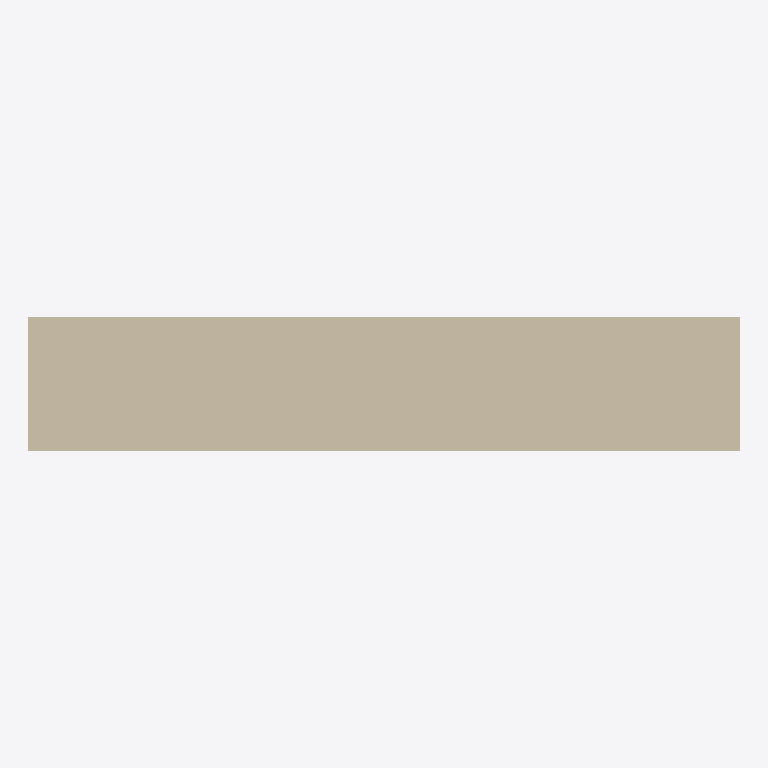
Plan cut of the same IFC building model at storey 'Level 1' (level 4.00 m, cut at 5.40 m), seen from above with north up, elements coloured by IFC class: 1 wall (beige). Cut surfaces are drawn darker.
Extent 4.0 m × 0.8 m × 8.0 m (x, y, z). Storeys (2): Level 0 at 0.00 m; Level 1 at 4.00 m. Elements (1): 1 IfcWall.

HEADER;
FILE_DESCRIPTION(('ViewDefinition[DesignTransferView]'),'2;1');
FILE_NAME('/dev/null','2026-07-20T13:29:40+02:00',(''),(''),'IfcOpenShell 0.8.4.post1','IfcOpenShell 0.8.4.post1','Nobody');
FILE_SCHEMA(('IFC4'));
ENDSEC;
DATA;
#8=IFCPROJECT('2$1LAsj$T3CPRLiPZ7TYcL',#33,'Project Number',$,$,'Project Name','Project Status',(#38),#37);
#9=IFCSITE('3Uowq3eITvMCMKM8eXfmUe',#33,'Default',$,$,#59,$,$,.ELEMENT.,(51,30,23,112487),(0,-7,-37,-956022),0.0,$,$);
#10=IFCBUILDING('1$w90WMP0ZFduN3yipr6RC',#33,'Default Building',$,$,#62,$,$,.ELEMENT.,$,$,#2);
#11=IFCBUILDINGSTOREY('3Zu5Bv0LOHrPC1002nFYUj',#33,'Level 0',$,'Level:Circle Head - Project Datum',#65,$,'Level 0',.ELEMENT.,0.0);
#12=IFCBUILDINGSTOREY('15Z0v90RiHrPC2000mFIUj',#33,'Level 1',$,'Level:Circle Head - Project Datum',#75,$,'Level 1',.ELEMENT.,4000.0);
#77=IFCWALL('2kCJKIGWPDEvQR1xKLhpFL',#33,'Basic Wall:Wall-Fnd_750Con_Footing:314531',$,'Basic Wall:Wall-Fnd_750Con_Footing',#82,#52,'314531',$);
ENDSEC;
